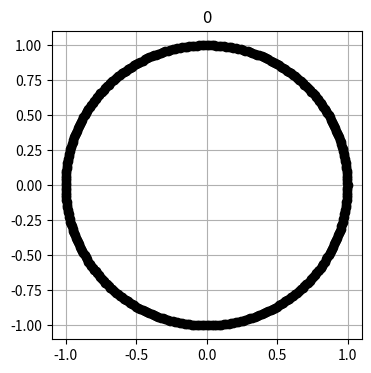
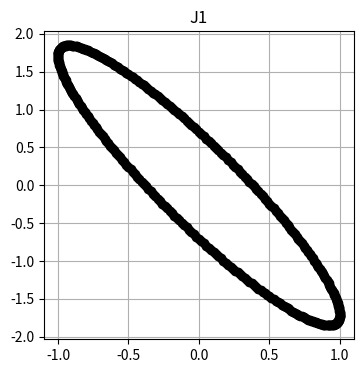

Here is the Python script that generated these plots, in order:
#Inicilizacion de librerias 
import sympy as sp 
import matplotlib.pyplot as plt
import numpy as np


#DEclaracion de varaibles simbolicas
t1=sp.var("t1")
t2=sp.var("t2")
L1=sp.var("L1")
L2=sp.var("L2")

a=-L1*sp.sin(t1)-L2*sp.sin(t1+t2)
b=L1*sp.cos(t1)+L2*sp.cos(t1+t2)
c=-L2*sp.sin(t1+t2)
d=L2*sp.cos(t1+t2)

m=sp.Matrix([[a,c],[b,d]])


#Creacion de las cordenadas de un circulo
cordenadas = []

for i in range(0,360):
    x = sp.cos(i*sp.pi/180)
    y = sp.sin(i*sp.pi/180)

    cordenadas.append([x,y])

plt.figure(figsize=(4,4))
for i in range(0,len(cordenadas)):
    plt.plot(cordenadas[i][0],cordenadas[i][1],'ko')
plt.title("0")
plt.grid()


#Matriz Jacobiana J1
plt.figure(figsize=(4,4))
J1= (m.subs({t1:0, t2:(sp.pi/4), L1:1, L2:1}))
print(J1)
solucion = []

for i in cordenadas:
    solucion.append(np.dot(J1,i))

for i in range(0,len(cordenadas)):
    plt.plot(solucion[i][0],solucion[i][1],'ko')
plt.title("J1")
plt.grid()

"""

#Matriz Jacobiana J2
plt.figure(figsize=(4,4))
J2= (m.subs({t1:0, t2:(3*sp.pi/4), L1:1, L2:1}))
solucion2 = []

for i in cordenadas:
    solucion2.append(np.dot(J2,i))

for i in range(0,len(cordenadas)):
    plt.plot(solucion2[i][0],solucion2[i][1],'ko')

plt.title("J2")
plt.grid()

#Matriz Jacobiana J3
plt.figure(figsize=(4,4))
J2= (m.subs({t1:0, t2:0, L1:1, L2:1}))
solucion2 = []

for i in cordenadas:
    solucion2.append(np.dot(J2,i))

for i in range(0,len(cordenadas)):
    plt.plot(solucion2[i][0],solucion2[i][1],'ko')
plt.title("J3")
plt.grid()
"""

plt.show()
